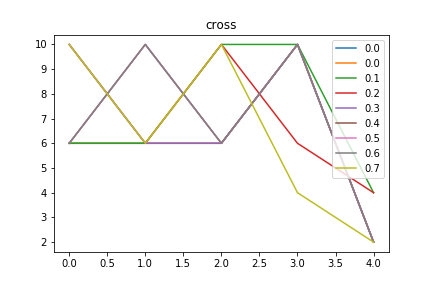

Data behind this chart, as committed beside it:
cross, Max_fit, Gen, Dataset, Dist, Hof
0.0, 5.0, 12, [6, 10, 6, 10, 6, 10, 6, 10, 4, 2], 0.121, [6, 6, 6, 10, 2]
0.1, 5.0, 11, [6, 10, 6, 10, 6, 10, 6, 10, 4, 2], 0.02817, [6, 6, 10, 10, 4]
0.2, 5.0, 9, [6, 10, 6, 10, 6, 10, 6, 10, 4, 2], 0.02817, [10, 6, 10, 6, 4]
0.3, 5.0, 10, [6, 10, 6, 10, 6, 10, 6, 10, 4, 2], 0.02817, [10, 6, 6, 10, 2]
0.4, 5.0, 8, [6, 10, 6, 10, 6, 10, 6, 10, 4, 2], 0.02817, [6, 10, 6, 10, 2]
0.5, 5.0, 13, [6, 10, 6, 10, 6, 10, 6, 10, 4, 2], 0.02817, [6, 10, 6, 10, 2]
0.6, 5.0, 12, [6, 10, 6, 10, 6, 10, 6, 10, 4, 2], 0.02817, [6, 10, 6, 10, 2]
0.7, 5.0, 11, [6, 10, 6, 10, 6, 10, 6, 10, 4, 2], 0.09251, [10, 6, 10, 4, 2]
